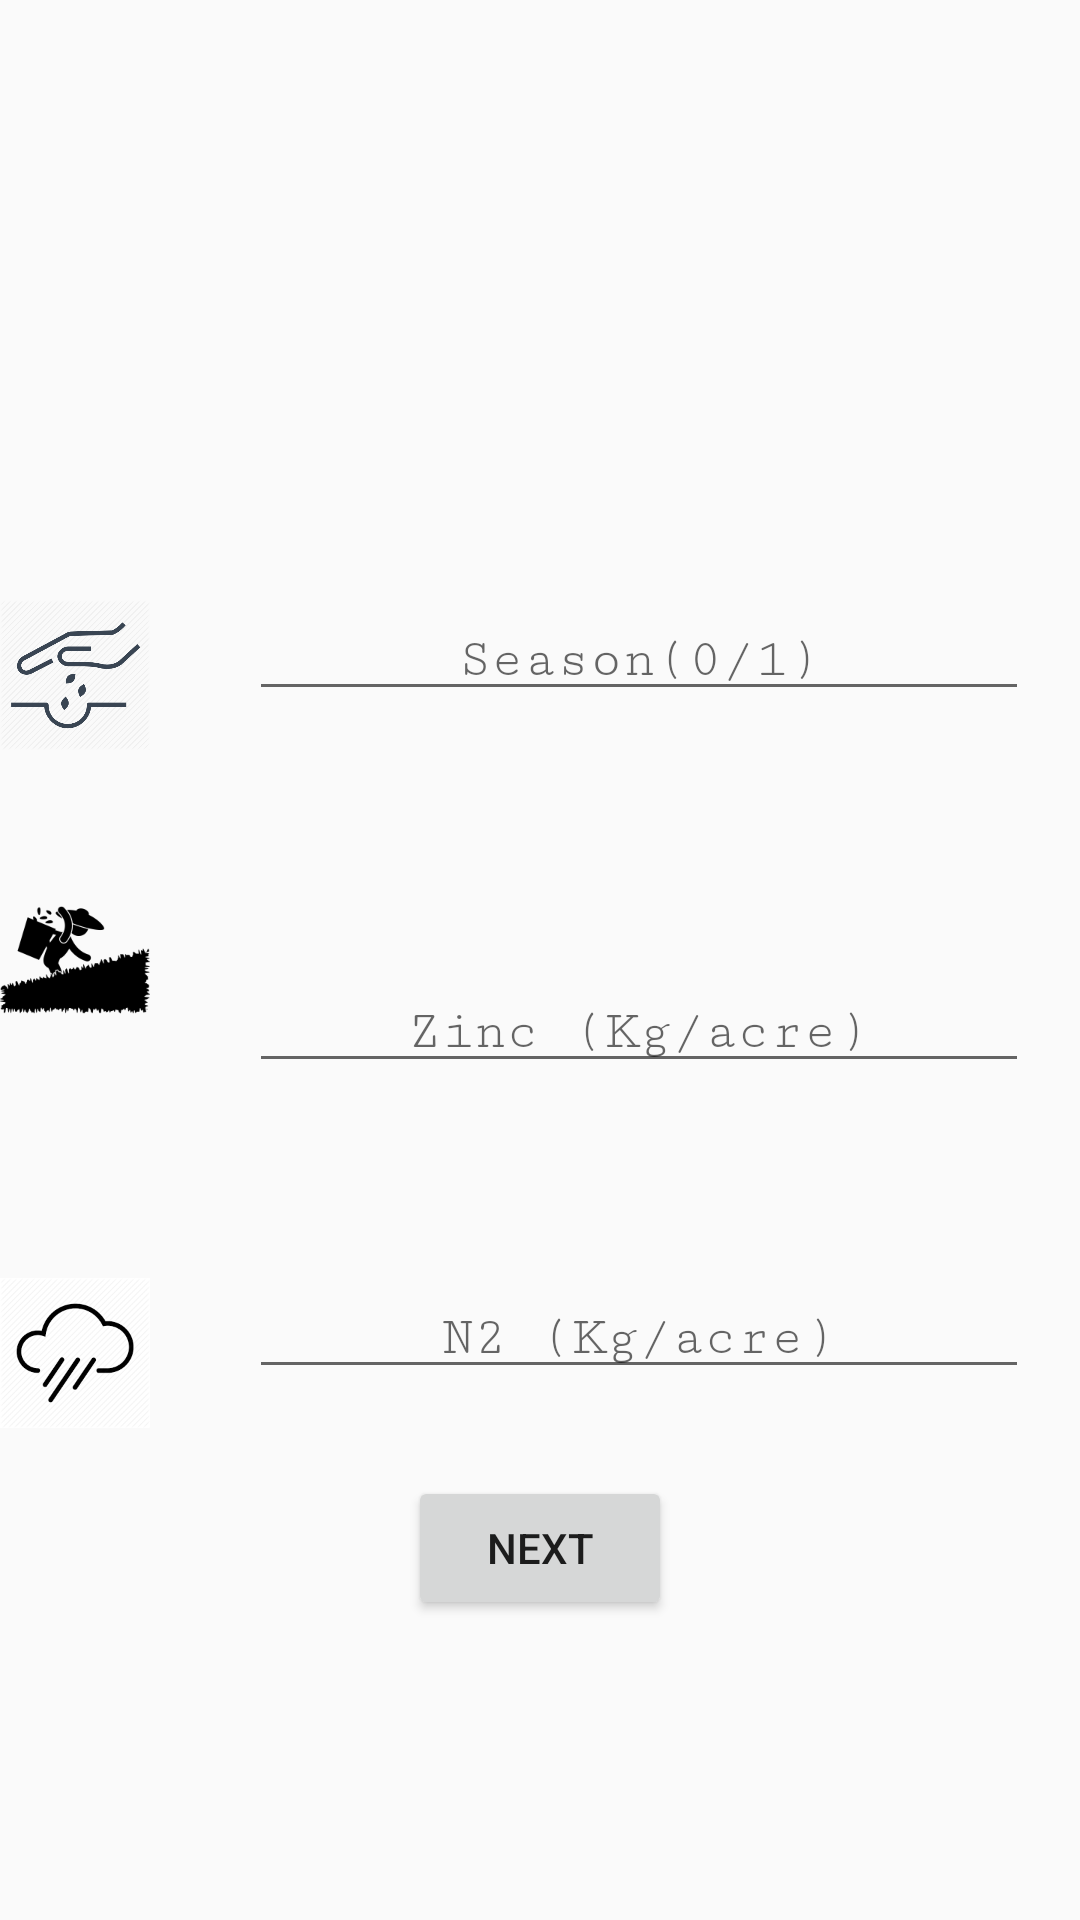

Android layout source for this screen:
<!-- AndroidManifest.xml: application theme AppTheme -->
<!-- res/layout/frag2.xml -->
<?xml version="1.0" encoding="utf-8"?>

<RelativeLayout xmlns:android="http://schemas.android.com/apk/res/android"
    xmlns:app="http://schemas.android.com/apk/res-auto"
    android:layout_width="match_parent" android:layout_height="match_parent">
    android:theme="@style/AppTheme.NoActionBar">

    <EditText
        android:id="@+id/q4_name"
        style="@style/Widget.AppCompat.EditText"
        android:layout_width="260dp"
        android:layout_height="wrap_content"
        android:layout_above="@+id/imageView6"
        android:layout_marginBottom="58dp"
        android:layout_marginStart="33dp"
        android:layout_toEndOf="@+id/imageView5"
        android:ems="10"
        android:fontFamily="serif-monospace"
        android:hint="Season(0/1)"
        android:inputType="numberDecimal"
        android:textAlignment="center" />

    <EditText
        android:id="@+id/q5_mail"
        android:layout_width="260dp"
        android:layout_height="wrap_content"
        android:layout_alignStart="@+id/q4_name"
        android:layout_below="@+id/q4_name"
        android:layout_marginTop="29dp"
        android:ems="10"
        android:fontFamily="serif-monospace"
        android:hint="Zinc (Kg/acre)"
        android:inputType="numberDecimal"
        android:textAlignment="center" />

    <EditText
        android:id="@+id/q6_password"
        android:layout_width="260dp"
        android:layout_height="wrap_content"
        android:layout_alignStart="@+id/q5_mail"
        android:layout_below="@+id/q5_mail"
        android:layout_marginTop="65dp"
        android:ems="10"
        android:fontFamily="serif-monospace"
        android:hint="N2 (Kg/acre)"
        android:inputType="numberDecimal"
        android:textAlignment="center" />

    <ImageView
        android:id="@+id/imageView5"
        android:layout_width="50dp"
        android:layout_height="50dp"
        android:layout_alignParentStart="true"
        android:layout_alignTop="@+id/q4_name"
        android:src="@drawable/s" />

    <ImageView
        android:id="@+id/imageView6"
        android:layout_width="50dp"
        android:layout_height="50dp"
        android:layout_alignParentStart="true"
        android:layout_centerVertical="true"
        android:src="@drawable/harvest" />

    <ImageView
        android:id="@+id/imageView7"
        android:layout_width="50dp"
        android:layout_height="50dp"
        android:layout_alignParentStart="true"
        android:layout_alignTop="@+id/q6_password"
        android:src="@drawable/rain" />

    <Button
        android:id="@+id/submit2"
        android:layout_width="wrap_content"
        android:layout_height="wrap_content"
        android:layout_below="@+id/imageView7"
        android:layout_centerHorizontal="true"
        android:layout_marginTop="16dp"
        android:text="Next" />
</RelativeLayout>
<!-- resources referenced by this layout -->
<resources>
  <!-- drawable harvest: png bitmap (drawable, 6734 bytes) -->
  <!-- drawable rain: png bitmap (drawable, 5825 bytes) -->
  <!-- drawable s: png bitmap (drawable, 22393 bytes) -->
  <style name="AppTheme.NoActionBar">
          <item name="windowActionBar">false</item>
          <item name="windowNoTitle">true</item>
          <item name="android:excludeName">true</item>
      </style>
  <style name="AppTheme" parent="Theme.AppCompat.Light.DarkActionBar">
          
          <item name="colorPrimary">@color/colorPrimary</item>
          <item name="colorPrimaryDark">@color/colorPrimaryDark</item>
          <item name="colorAccent">@color/colorAccent</item>
      </style>
  <color name="colorPrimary">#8ebf25</color>
  <color name="colorPrimaryDark">#537b35</color>
  <color name="colorAccent">#FF4081</color>
</resources>
